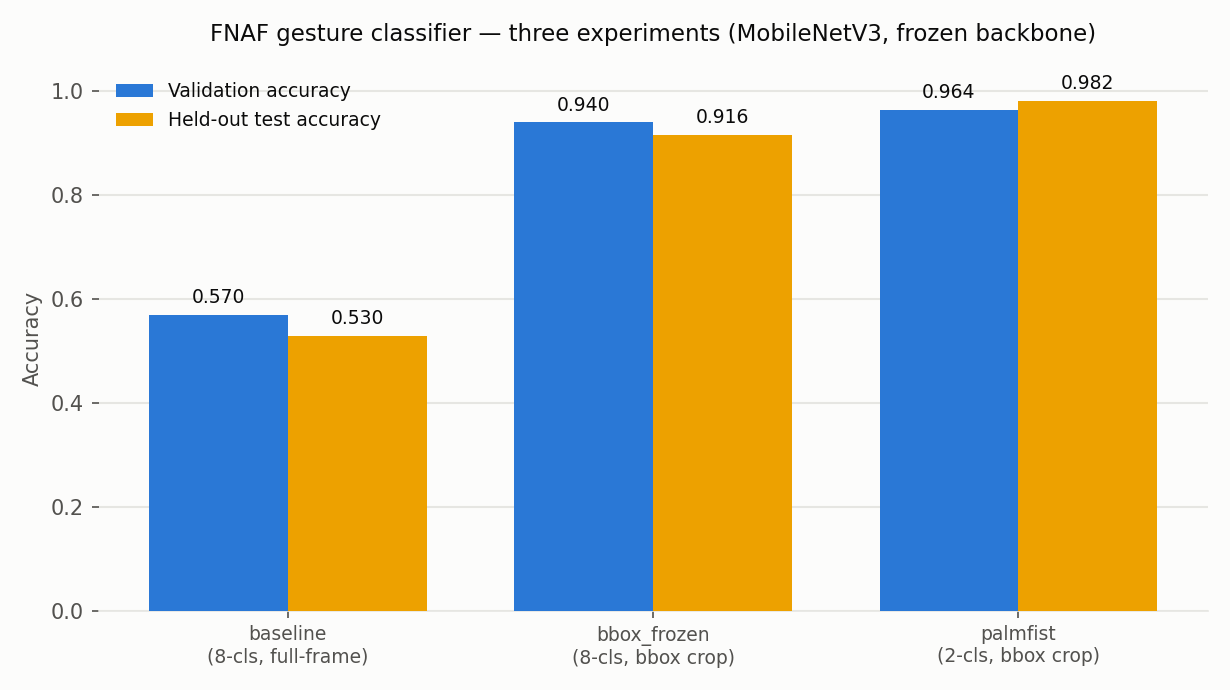

The table this chart was drawn from, first rows:
mlflow.runName, num_classes, crop_mode, backbone, freeze_backbone, epochs, lr, val_accuracy, test_accuracy, random_baseline, test_macro_f1, test_f1_palm, test_f1_fist
baseline_mnv3_large, 8, full_frame, mobilenetv3_large_100, True, 40, 0.001, 0.5695, 0.53, 0.125, 0.5303, 0.4818, 0.5876
bbox_frozen_mnv3_large, 8, bbox, mobilenetv3_large_100, True, 40, 0.001, 0.9403, 0.9165, 0.125, 0.9156, 0.9347, 0.9443
palmfist_frozen_mnv3_large, 2, bbox, mobilenetv3_large_100, True, 40, 0.001, 0.9639, 0.9815, 0.5, 0.9815, 0.9812, 0.9818
